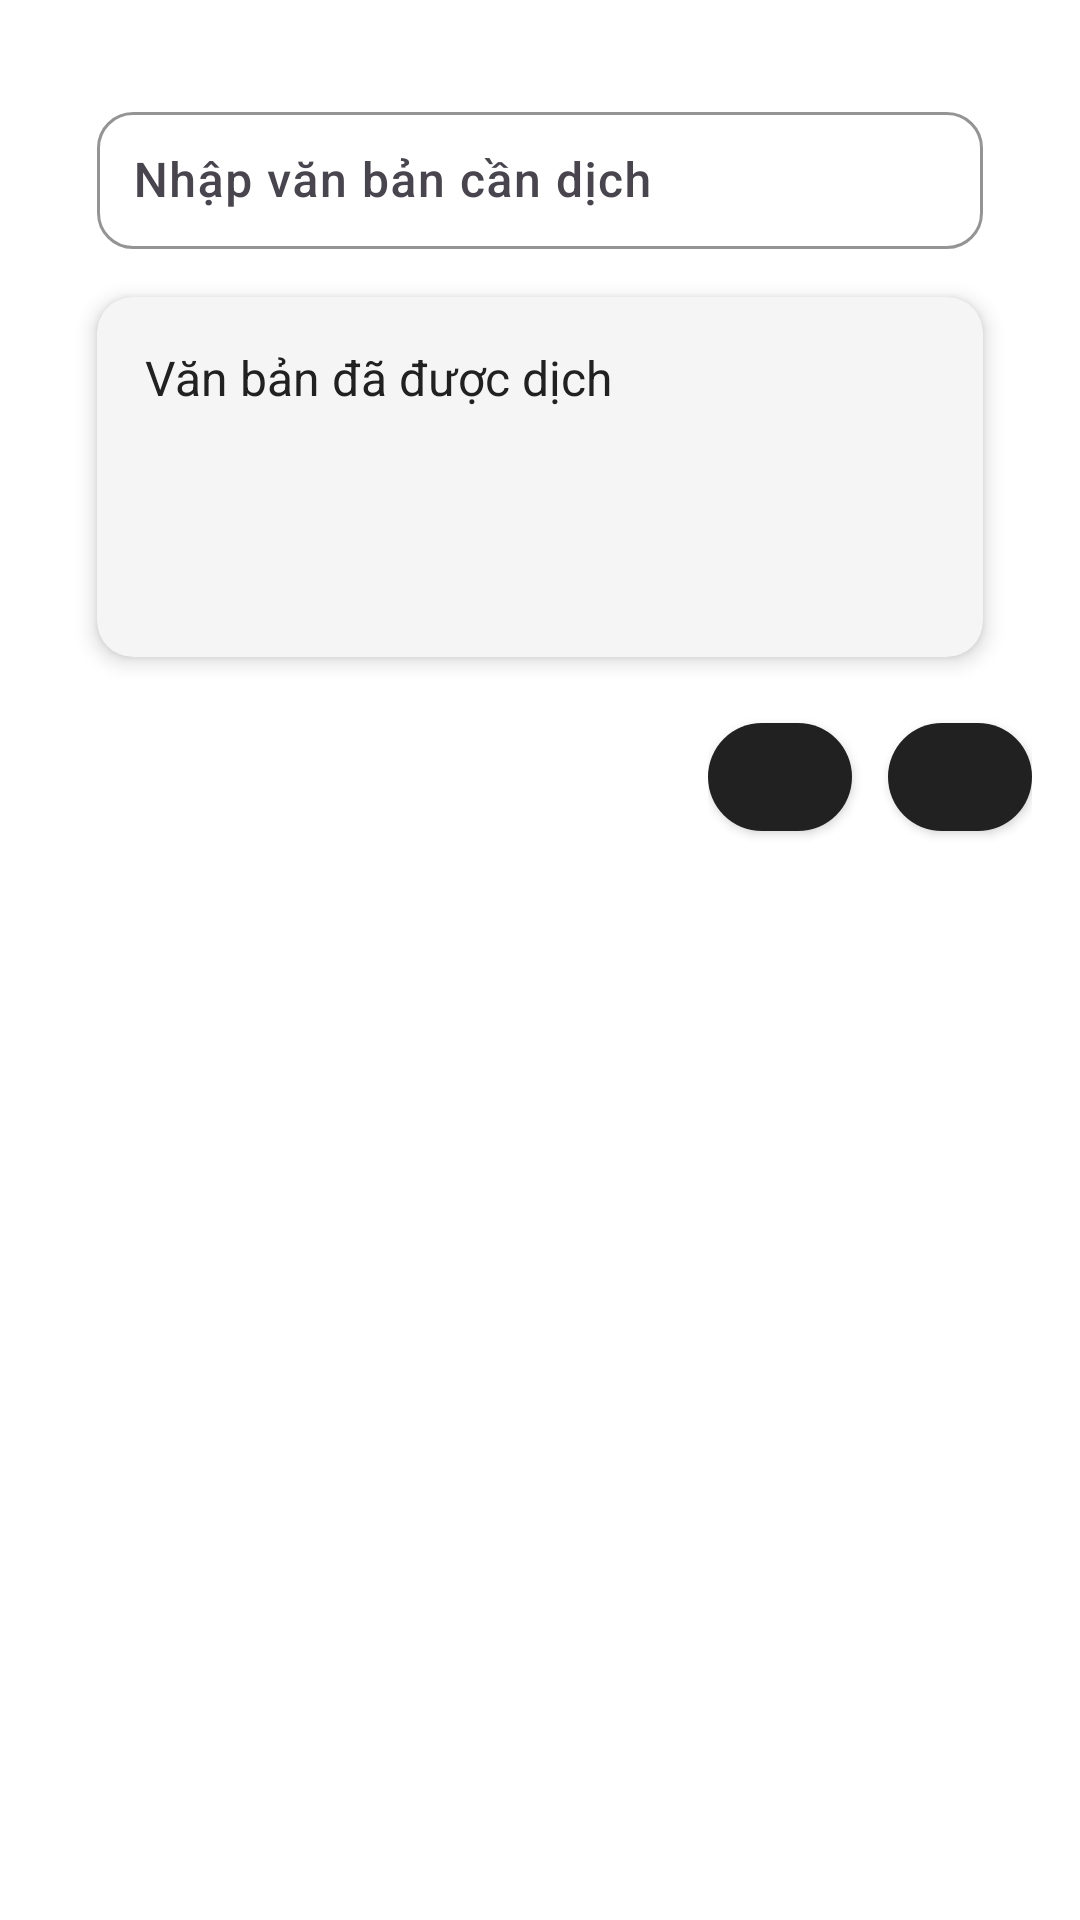

Produce the Android XML layout that renders to this screen, including the resource entries it uses.
<!-- AndroidManifest.xml: application theme Theme.ProjectFinalAndroid -->
<!-- res/layout/fragment_text.xml -->
<?xml version="1.0" encoding="utf-8"?>
<androidx.constraintlayout.widget.ConstraintLayout
    xmlns:android="http://schemas.android.com/apk/res/android"
    xmlns:app="http://schemas.android.com/apk/res-auto"
    android:layout_width="match_parent"
    android:layout_height="match_parent"
    android:background="#FFFFFF"
    android:padding="16dp">

    
    <com.google.android.material.textfield.TextInputLayout
        android:id="@+id/inputTextLayout"
        android:layout_width="0dp"
        android:layout_height="wrap_content"
        app:layout_constraintWidth_percent="0.9"
        app:layout_constraintTop_toTopOf="parent"
        app:layout_constraintStart_toStartOf="parent"
        app:layout_constraintEnd_toEndOf="parent"
        android:layout_marginTop="16dp"
        app:hintTextColor="#616161"
        app:boxBackgroundMode="outline"
        app:boxStrokeColor="#212121"
        app:boxCornerRadiusTopStart="12dp"
        app:boxCornerRadiusTopEnd="12dp"
        app:boxCornerRadiusBottomStart="12dp"
        app:boxCornerRadiusBottomEnd="12dp"
        app:startIconTint="#616161"
        app:hintEnabled="true"
        app:hintAnimationEnabled="true"
        android:hint="Nhập văn bản cần dịch">

        <com.google.android.material.textfield.TextInputEditText
            android:id="@+id/inputText"
            android:layout_width="match_parent"
            android:layout_height="wrap_content"
            android:textColor="#212121"
            android:textColorHint="#757575"
            android:textSize="16sp"
            android:fontFamily="sans-serif-medium"
            android:inputType="text|textMultiLine"
            android:maxLines="4"
            android:padding="12dp"
            android:background="@null" />
    </com.google.android.material.textfield.TextInputLayout>

    
    <androidx.cardview.widget.CardView
        android:id="@+id/outputTextContainer"
        android:layout_width="0dp"
        android:layout_height="wrap_content"
        app:layout_constraintWidth_percent="0.9"
        app:layout_constraintTop_toBottomOf="@id/inputTextLayout"
        app:layout_constraintStart_toStartOf="parent"
        app:layout_constraintEnd_toEndOf="parent"
        android:layout_marginTop="16dp"
        app:cardCornerRadius="12dp"
        app:cardElevation="4dp"
        app:cardBackgroundColor="#F5F5F5">

        <TextView
            android:id="@+id/outputText"
            android:layout_width="match_parent"
            android:layout_height="wrap_content"
            android:padding="16dp"
            android:text="Văn bản đã được dịch"
            android:textSize="16sp"
            android:textColor="#212121"
            android:fontFamily="sans-serif"
            android:minHeight="120dp"
            android:gravity="start|top" />
    </androidx.cardview.widget.CardView>

    
    <LinearLayout
        android:id="@+id/buttonContainer"
        android:layout_width="wrap_content"
        android:layout_height="wrap_content"
        android:orientation="horizontal"
        app:layout_constraintTop_toBottomOf="@id/outputTextContainer"
        app:layout_constraintEnd_toEndOf="parent"
        android:layout_marginTop="16dp">

        <com.google.android.material.button.MaterialButton
            android:id="@+id/btnViewHistory"
            android:layout_width="48dp"
            android:layout_height="48dp"
            app:icon="@drawable/ic_history"
            app:iconTint="#FFFFFF"
            app:backgroundTint="#212121"
            app:cornerRadius="24dp"
            app:rippleColor="#B0BEC5"
            android:contentDescription="View History"
            style="@style/Widget.MaterialComponents.Button.Icon"
            android:layout_marginEnd="12dp" />

        <com.google.android.material.button.MaterialButton
            android:id="@+id/btnAddVocabulary"
            android:layout_width="48dp"
            android:layout_height="48dp"
            app:icon="@drawable/ic_add"
            app:iconTint="#FFFFFF"
            app:backgroundTint="#212121"
            app:cornerRadius="24dp"
            app:rippleColor="#B0BEC5"
            android:contentDescription="Add Vocabulary"
            style="@style/Widget.MaterialComponents.Button.Icon" />

    </LinearLayout>

</androidx.constraintlayout.widget.ConstraintLayout>
<!-- resources referenced by this layout -->
<resources>
  <style name="Theme.ProjectFinalAndroid" parent="Base.Theme.ProjectFinalAndroid" />
  <style name="Base.Theme.ProjectFinalAndroid" parent="Theme.Material3.DayNight.NoActionBar">
          
          
      </style>
</resources>
